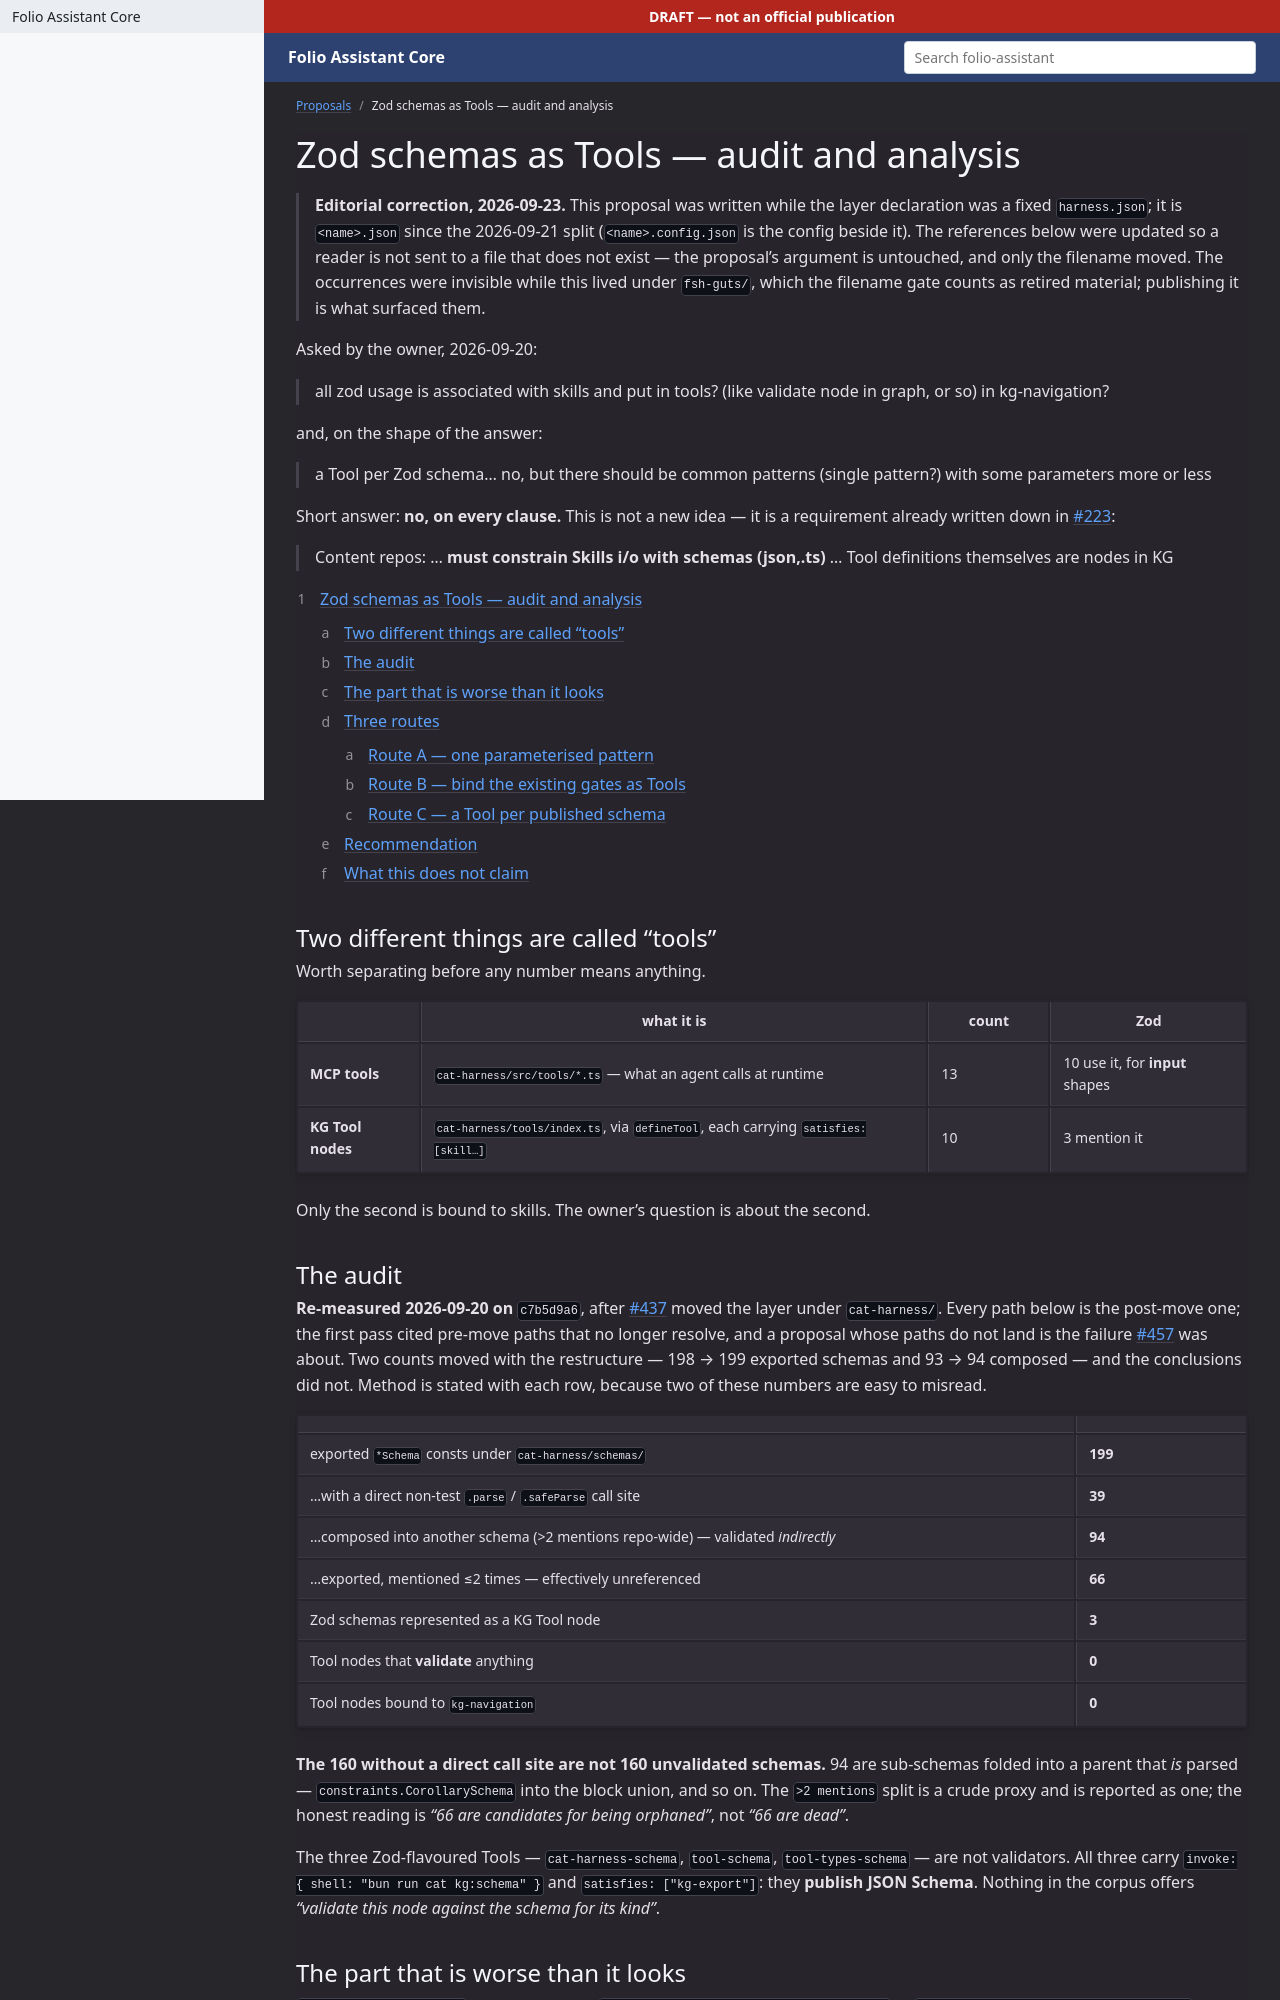

repository: litlfred/folio-assistant · page: proposals/zod-schemas-as-tools.html · generator: jekyll

---
$schema: folio-fsh-guts/v1
title: "Zod schemas as Tools — audit and analysis"
kind: proposal
issue: 223
bean: folio-assistant-3lbz
summary: >-
  Is Zod usage reachable through skills and Tools? No. 199 exported schemas, 3 named by a Tool node, 0 Tools that validate, 0 Tools bound to kg-navigation. The requirement already exists in #223 and is unmet. Analyses three routes; recommends one parameterised pattern keyed on graph kind, because the parameter is the graph kind. Corrected in place while implementing: the reference field already existed as GraphKindDef.schema, and it is not a validator — qa's declared module exports interfaces only — so a second field, validator, was added beside it.
---

# Zod schemas as Tools — audit and analysis
{: .no_toc }

Asked by the owner, 2026-09-20:

> all zod usage is associated with skills and put in tools? (like validate node
> in graph, or so) in kg-navigation?

and, on the shape of the answer:

> a Tool per Zod schema... no, but there should be common patterns (single
> pattern?) with some parameters more or less

Short answer: **no, on every clause.** This is not a new idea — it is a
requirement already written down in
[#223](https://github.com/litlfred/folio-assistant/issues/223):

> Content repos: … **must constrain Skills i/o with schemas (json,.ts)**
> … Tool definitions themselves are nodes in KG

1. TOC
{:toc}

## Two different things are called "tools"

Worth separating before any number means anything.

| | what it is | count | Zod |
|---|---|---|---|
| **MCP tools** | `cat-harness/src/tools/*.ts` — what an agent calls at runtime | 13 | 10 use it, for **input** shapes |
| **KG Tool nodes** | `cat-harness/tools/index.ts`, via `defineTool`, each carrying `satisfies: [skill…]` | 10 | 3 mention it |

Only the second is bound to skills. The owner's question is about the second.

## The audit

**Re-measured 2026-09-20 on `c7b5d9a6`**, after [#437](https://github.com/litlfred/folio-assistant/pull/437)
moved the instance under `cat-harness/`. Every path below is the post-move one;
the first pass cited pre-move paths that no longer resolve, and a proposal whose
paths do not land is the failure [#457](https://github.com/litlfred/folio-assistant/pull/457)
was about. Two counts moved with the restructure — 198 → 199 exported schemas and
93 → 94 composed — and the conclusions did not. Method is stated with each row,
because two of these numbers are easy to misread.

| | |
|---|---|
| exported `*Schema` consts under `cat-harness/schemas/` | **199** |
| …with a direct non-test `.parse` / `.safeParse` call site | **39** |
| …composed into another schema (>2 mentions repo-wide) — validated *indirectly* | **94** |
| …exported, mentioned ≤2 times — effectively unreferenced | **66** |
| Zod schemas represented as a KG Tool node | **3** |
| Tool nodes that **validate** anything | **0** |
| Tool nodes bound to `kg-navigation` | **0** |

**The 160 without a direct call site are not 160 unvalidated schemas.** 94 are
sub-schemas folded into a parent that *is* parsed — `constraints.CorollarySchema`
into the block union, and so on. The `>2 mentions` split is a crude proxy and is
reported as one; the honest reading is *"66 are candidates for being orphaned"*,
not *"66 are dead"*.

The three Zod-flavoured Tools — `cat-harness-schema`, `tool-schema`,
`tool-types-schema` — are not validators. All three carry
`invoke: { shell: "bun run kg:schema" }` and `satisfies: ["kg-export"]`: they
**publish JSON Schema**. Nothing in the corpus offers *"validate this node
against the schema for its kind"*.
